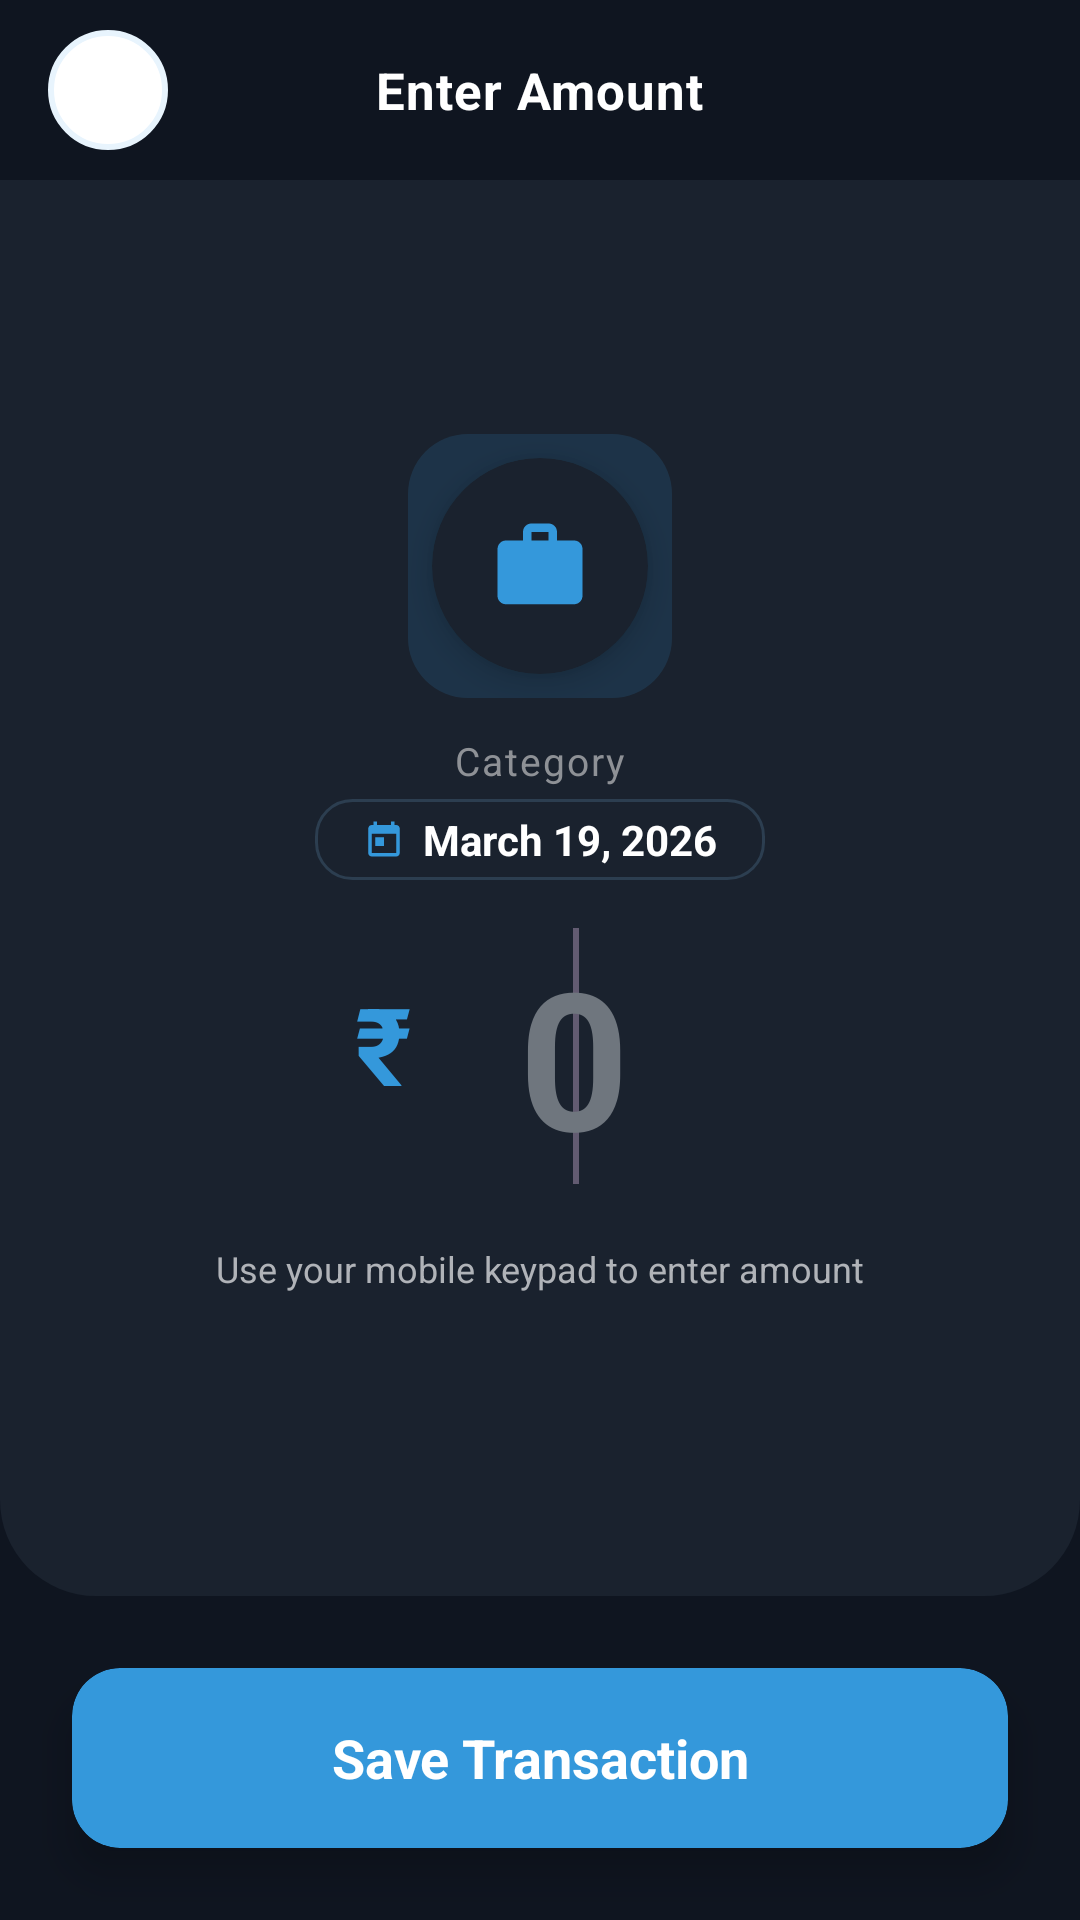

Produce the Android XML layout that renders to this screen, including the resource entries it uses.
<!-- AndroidManifest.xml: application theme Theme.Pavan_digi_wallet -->
<!-- res/layout/activity_amount_input.xml -->
<?xml version="1.0" encoding="utf-8"?>
<LinearLayout xmlns:android="http://schemas.android.com/apk/res/android"
    xmlns:app="http://schemas.android.com/apk/res-auto"
    android:layout_width="match_parent"
    android:layout_height="match_parent"
    android:background="#0F1520"
    android:orientation="vertical">

    
    <RelativeLayout
        android:layout_width="match_parent"
        android:layout_height="60dp"
        android:paddingHorizontal="16dp"
        android:background="#0F1520">

        <ImageView
            android:id="@+id/btn_back"
            android:layout_width="40dp"
            android:layout_height="40dp"
            android:layout_centerVertical="true"
            android:background="@drawable/bg_category_icon"
            android:padding="10dp"
            android:src="@drawable/ic_back"
            app:tint="#FFFFFF" />

        <TextView
            android:id="@+id/tv_title"
            android:layout_width="wrap_content"
            android:layout_height="wrap_content"
            android:layout_centerInParent="true"
            android:text="Enter Amount"
            android:textColor="#FFFFFF"
            android:textSize="17sp"
            android:textStyle="bold"
            android:letterSpacing="0.02" />
    </RelativeLayout>

    
    <LinearLayout
        android:layout_width="match_parent"
        android:layout_height="0dp"
        android:layout_weight="1"
        android:background="@drawable/bg_amount_display"
        android:gravity="center"
        android:orientation="vertical"
        android:paddingBottom="16dp">

        
        <FrameLayout
            android:layout_width="88dp"
            android:layout_height="88dp"
            android:layout_marginBottom="12dp">

            
            <View
                android:layout_width="88dp"
                android:layout_height="88dp"
                android:background="@drawable/bg_key_accent"
                android:alpha="0.15" />

            <androidx.cardview.widget.CardView
                android:id="@+id/img_container"
                android:layout_width="72dp"
                android:layout_height="72dp"
                android:layout_gravity="center"
                app:cardBackgroundColor="#1A222E"
                app:cardCornerRadius="36dp"
                app:cardElevation="6dp">

                <ImageView
                    android:id="@+id/img_category"
                    android:layout_width="34dp"
                    android:layout_height="34dp"
                    android:layout_gravity="center"
                    android:src="@drawable/ic_briefcase"
                    app:tint="#3498DB" />
            </androidx.cardview.widget.CardView>
        </FrameLayout>

        
        <TextView
            android:id="@+id/tv_category_label"
            android:layout_width="wrap_content"
            android:layout_height="wrap_content"
            android:text="Category"
            android:textColor="#8E9196"
            android:textSize="13sp"
            android:letterSpacing="0.05"
            android:layout_marginBottom="4dp" />

        
        <LinearLayout
            android:id="@+id/ll_date_picker"
            android:layout_width="wrap_content"
            android:layout_height="wrap_content"
            android:orientation="horizontal"
            android:gravity="center_vertical"
            android:paddingVertical="4dp"
            android:paddingHorizontal="16dp"
            android:background="@drawable/bg_date_picker"
            android:layout_marginBottom="16dp"
            android:clickable="true"
            android:focusable="true">
            
            <ImageView
                android:layout_width="14dp"
                android:layout_height="14dp"
                android:src="@drawable/ic_calendar"
                app:tint="#3498DB"
                android:layout_marginEnd="6dp"/>
                
            <TextView
                android:id="@+id/tv_date"
                android:layout_width="wrap_content"
                android:layout_height="wrap_content"
                android:text="March 19, 2026"
                android:textColor="#FFFFFF"
                android:textSize="14sp"
                android:textStyle="bold" />
        </LinearLayout>

        
        <LinearLayout
            android:layout_width="wrap_content"
            android:layout_height="wrap_content"
            android:gravity="center_vertical"
            android:orientation="horizontal">

            <TextView
                android:layout_width="wrap_content"
                android:layout_height="wrap_content"
                android:text="₹"
                android:textColor="#3498DB"
                android:textSize="36sp"
                android:textStyle="bold"
                android:paddingEnd="4dp"
                android:paddingBottom="8dp" />

            <EditText
                android:id="@+id/et_amount"
                android:layout_width="wrap_content"
                android:layout_height="wrap_content"
                android:minWidth="60dp"
                android:background="@null"
                android:hint="0"
                android:textColorHint="#6F767E"
                android:textColor="#FFFFFF"
                android:textSize="64sp"
                android:textStyle="bold"
                android:inputType="numberDecimal"
                android:imeOptions="actionDone"
                android:gravity="center"
                android:cursorVisible="true"
                android:textSelectHandle="@null"
                android:focusable="true"
                android:focusableInTouchMode="true"
                android:layout_marginHorizontal="20dp">
                <requestFocus />
            </EditText>
        </LinearLayout>

        
        <TextView
            android:layout_width="wrap_content"
            android:layout_height="wrap_content"
            android:layout_marginTop="20dp"
            android:text="Use your mobile keypad to enter amount"
            android:textColor="#B0B3B8"
            android:textSize="12sp" />

    </LinearLayout>

    
    <androidx.cardview.widget.CardView
        android:id="@+id/card_save"
        android:layout_width="match_parent"
        android:layout_height="wrap_content"
        android:layout_margin="24dp"
        app:cardBackgroundColor="#3498DB"
        app:cardCornerRadius="16dp"
        app:cardElevation="8dp">

        <TextView
            android:id="@+id/btn_save"
            android:layout_width="match_parent"
            android:layout_height="60dp"
            android:gravity="center"
            android:text="Save Transaction"
            android:textColor="#FFFFFF"
            android:textSize="18sp"
            android:textStyle="bold" />
    </androidx.cardview.widget.CardView>

</LinearLayout>
<!-- resources referenced by this layout -->
<resources>
  <!-- drawable bg_amount_display (drawable) -->
  <?xml version="1.0" encoding="utf-8"?>
  <shape xmlns:android="http://schemas.android.com/apk/res/android"
      android:shape="rectangle">
      <solid android:color="#1A222E" />
      <corners
          android:bottomLeftRadius="32dp"
          android:bottomRightRadius="32dp"
          android:topLeftRadius="0dp"
          android:topRightRadius="0dp" />
  </shape>
  <!-- drawable bg_category_icon (drawable) -->
  <?xml version="1.0" encoding="utf-8"?>
  <shape xmlns:android="http://schemas.android.com/apk/res/android"
      android:shape="oval">
      <solid android:color="#FFFFFF" />
      <stroke android:width="2dp" android:color="#E8F4FD" />
  </shape>
  <!-- drawable bg_date_picker (drawable) -->
  <?xml version="1.0" encoding="utf-8"?>
  <shape xmlns:android="http://schemas.android.com/apk/res/android">
      <solid android:color="#1A222E" />
      <corners android:radius="12dp" />
      <stroke android:width="1dp" android:color="#2C3E50" />
  </shape>
  <!-- drawable bg_key_accent (drawable) -->
  <?xml version="1.0" encoding="utf-8"?>
  <selector xmlns:android="http://schemas.android.com/apk/res/android">
      <item android:state_pressed="true">
          <shape android:shape="rectangle">
              <solid android:color="#2980B9" />
              <corners android:radius="20dp" />
          </shape>
      </item>
      <item>
          <shape android:shape="rectangle">
              <solid android:color="#3498DB" />
              <corners android:radius="20dp" />
          </shape>
      </item>
  </selector>
  <!-- drawable ic_briefcase (drawable) -->
  <vector xmlns:android="http://schemas.android.com/apk/res/android"
      android:width="24dp"
      android:height="24dp"
      android:viewportWidth="24"
      android:viewportHeight="24">
      <path
          android:fillColor="#000000"
          android:pathData="M20,6h-4V4c0,-1.11 -0.89,-2 -2,-2h-4C8.89,2 8,2.89 8,4v2H4c-1.11,0 -1.99,0.89 -1.99,2L2,19c0,1.11 0.89,2 2,2h16c1.11,0 2,-0.89 2,-2V8c0,-1.11 -0.89,-2 -2,-2zM10,4h4v2h-4V4z"/>
  </vector>
  <!-- drawable ic_calendar (drawable) -->
  <vector xmlns:android="http://schemas.android.com/apk/res/android"
      android:width="24dp"
      android:height="24dp"
      android:viewportWidth="24"
      android:viewportHeight="24">
    <path
        android:fillColor="#FF000000"
        android:pathData="M19,4h-1L18,2h-2v2L8,4L8,2L6,2v2L5,4c-1.11,0 -1.99,0.9 -1.99,2L3,20c0,1.1 0.89,2 2,2h14c1.1,0 2,-0.9 2,-2L21,6c0,-1.1 -0.9,-2 -2,-2zM19,20L5,20L5,9h14v11zM7,11h5v5L7,16z"/>
  </vector>
  <style name="Theme.Pavan_digi_wallet" parent="Base.Theme.Pavan_digi_wallet" />
  <style name="Base.Theme.Pavan_digi_wallet" parent="Theme.Material3.DayNight.NoActionBar">
          
          
      </style>
</resources>
